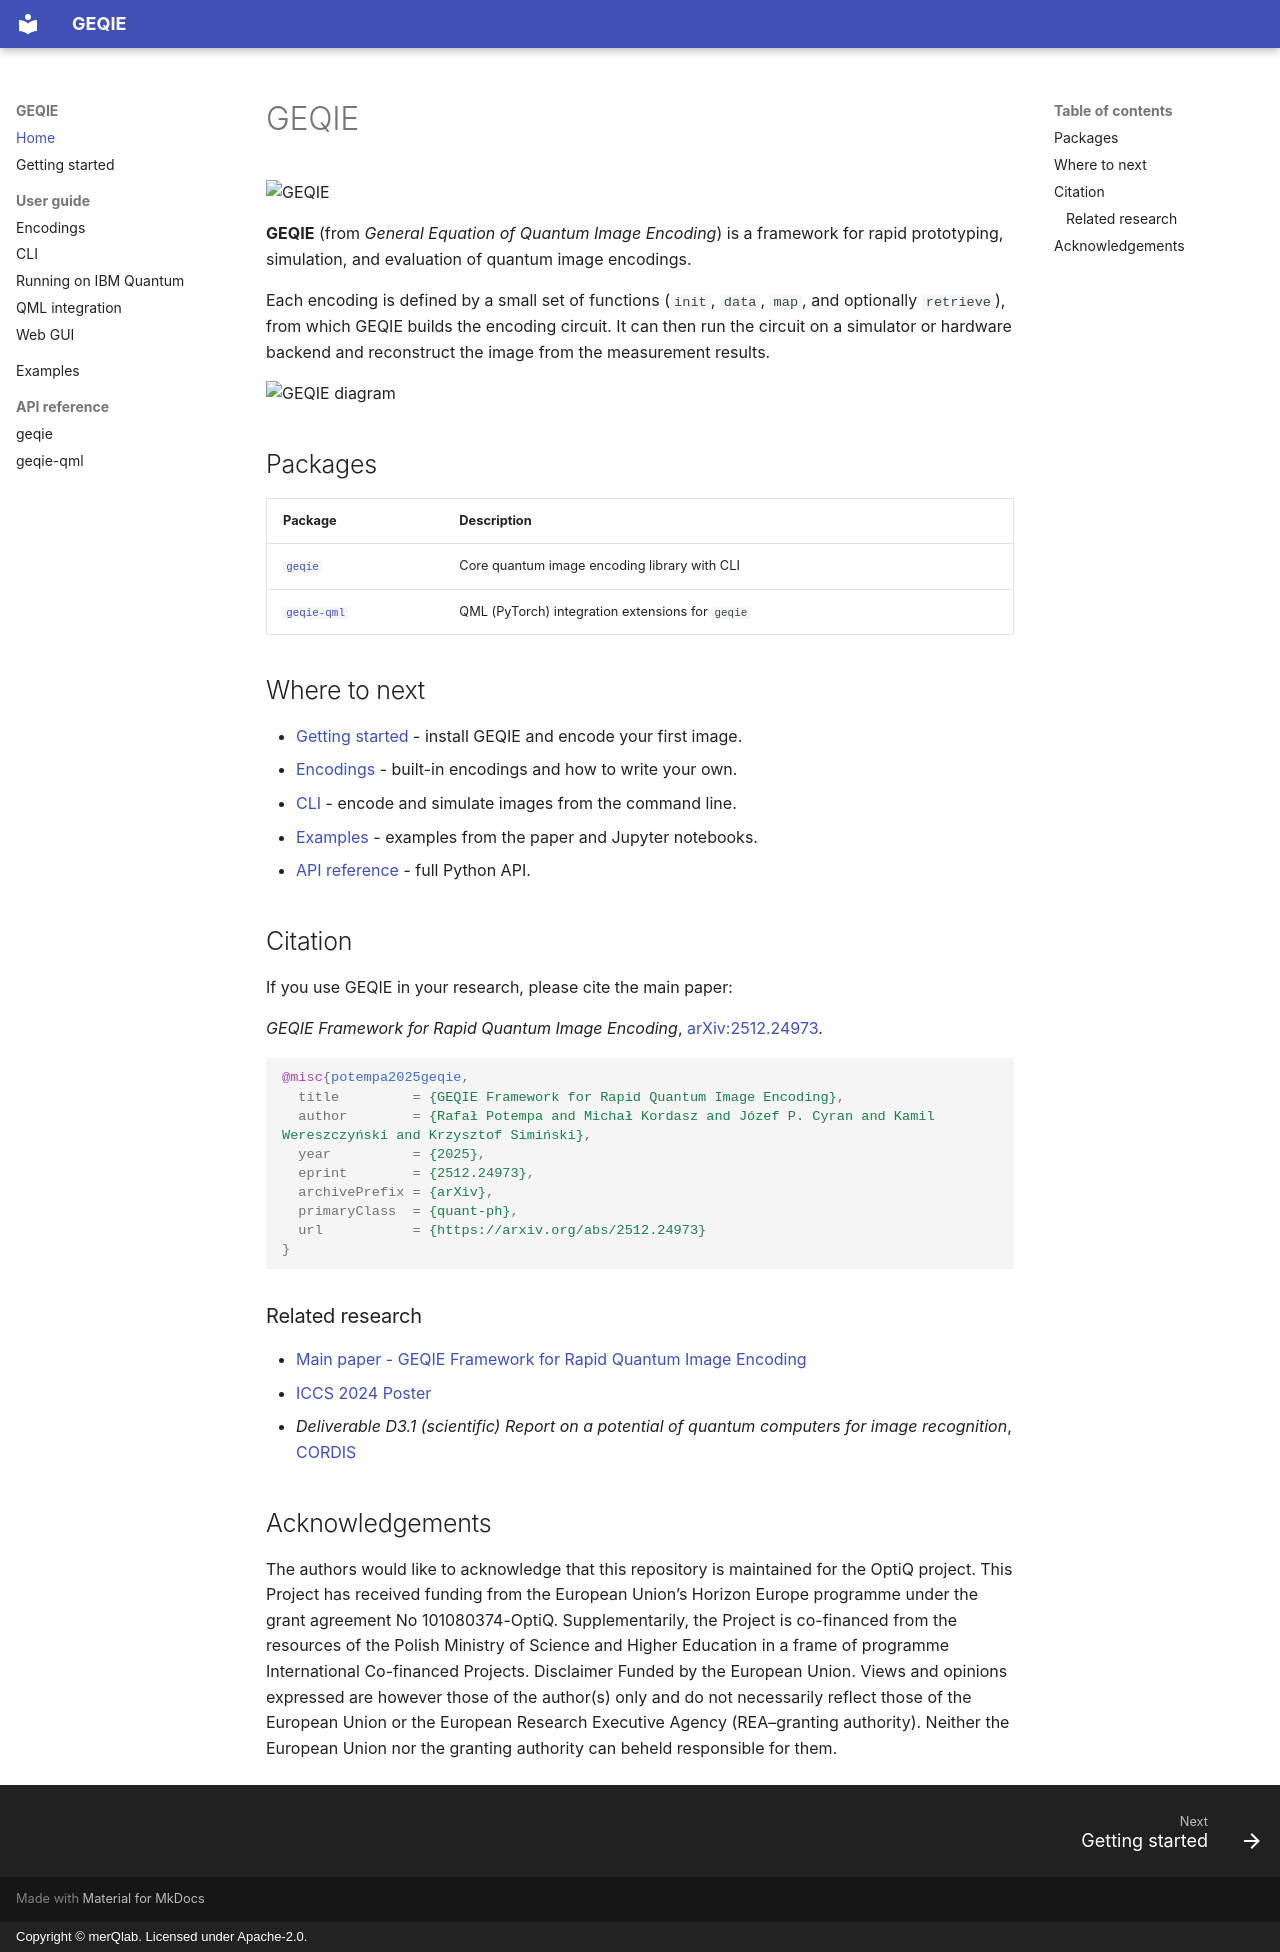

repository: merQlab/geqie · page: index.html · generator: mkdocs · copyright: Copyright © merQlab. Licensed under Apache-2.0.

# GEQIE

![GEQIE](https://raw.githubusercontent.com/merQlab/geqie/main/assets/geqie_title.png){ width="50%" }

**GEQIE** (from *General Equation of Quantum Image Encoding*) is a framework for rapid prototyping, simulation, and evaluation of quantum image encodings.

Each encoding is defined by a small set of functions (`init`, `data`, `map`, and optionally `retrieve`), from which GEQIE builds the encoding circuit. It can then run the circuit on a simulator or hardware backend and reconstruct the image from the measurement results.

![GEQIE diagram](https://raw.githubusercontent.com/merQlab/geqie/main/assets/geqie_diagram.png)

## Packages

| Package | Description |
|---|---|
| [`geqie`](api/geqie.md) | Core quantum image encoding library with CLI |
| [`geqie-qml`](user-guide/qml.md) | QML (PyTorch) integration extensions for `geqie` |

## Where to next

- [Getting started](getting-started.md) - install GEQIE and encode your first image.
- [Encodings](user-guide/encodings.md) - built-in encodings and how to write your own.
- [CLI](user-guide/cli.md) - encode and simulate images from the command line.
- [Examples](examples.md) - examples from the paper and Jupyter notebooks.
- [API reference](api/geqie.md) - full Python API.

## Citation

If you use GEQIE in your research, please cite the main paper:

*GEQIE Framework for Rapid Quantum Image Encoding*, [arXiv:2512.24973](https://arxiv.org/abs/2512.24973).

```bibtex
@misc{potempa2025geqie,
  title         = {GEQIE Framework for Rapid Quantum Image Encoding},
  author        = {Rafał Potempa and Michał Kordasz and Józef P. Cyran and Kamil Wereszczyński and Krzysztof Simiński},
  year          = {2025},
  eprint        = {2512.24973},
  archivePrefix = {arXiv},
  primaryClass  = {quant-ph},
  url           = {https://arxiv.org/abs/2512.24973}
}
```
### Related research

- [Main paper - GEQIE Framework for Rapid Quantum Image Encoding](https://arxiv.org/abs/2512.24973)
- [ICCS 2024 Poster](https://www.researchgate.net/publication/383184874_General_Quantum_Image_Representation_Model_and_Framework)
- *Deliverable D3.1 (scientific) Report on a potential of quantum computers for image recognition*, [CORDIS](https://cordis.europa.eu/project/id/101080374/results)

## Acknowledgements

The authors would like to acknowledge that this repository is maintained for the OptiQ project. This Project has received funding from the European Union’s Horizon Europe programme under the grant agreement No 101080374-OptiQ. Supplementarily, the Project is co-financed from the resources of the Polish Ministry of Science and Higher Education in a frame of programme International Co-financed Projects. Disclaimer Funded by the European Union. Views and opinions expressed are however those of the author(s) only and do not necessarily reflect those of the European Union or the European Research Executive Agency (REA–granting authority). Neither the European Union nor the granting authority can beheld responsible for them.
